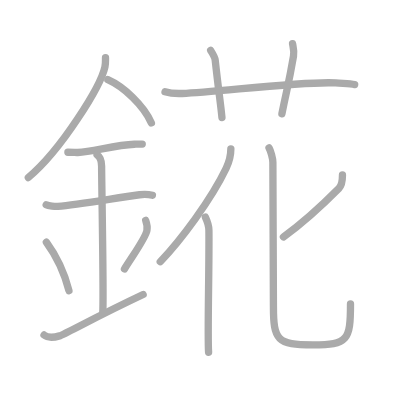
t = 0.00 s
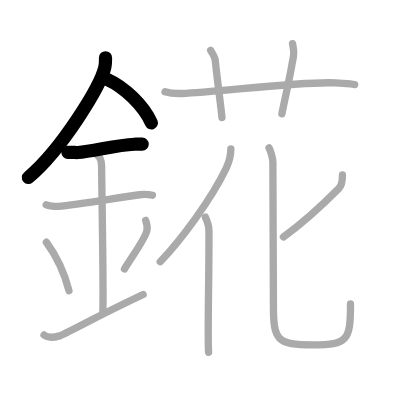
t = 3.00 s
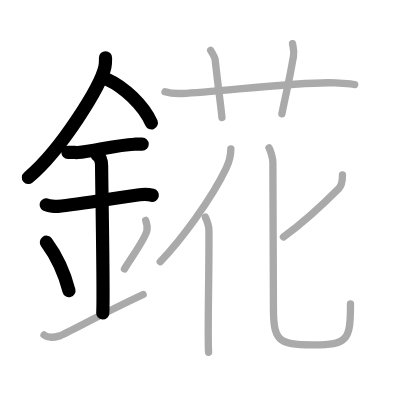
t = 6.00 s
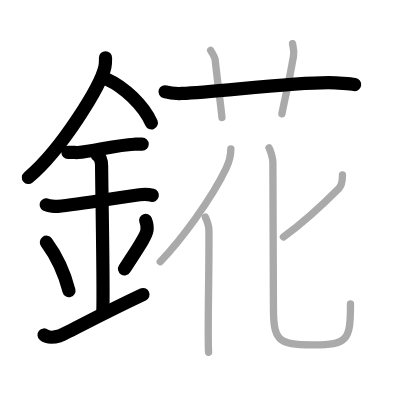
t = 9.00 s
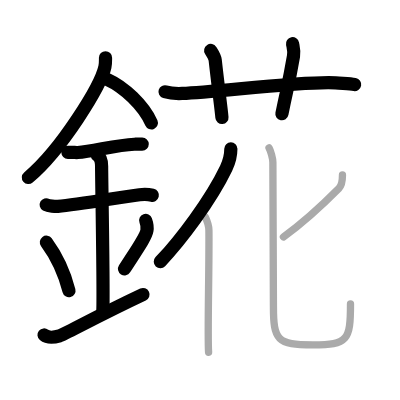
t = 12.00 s
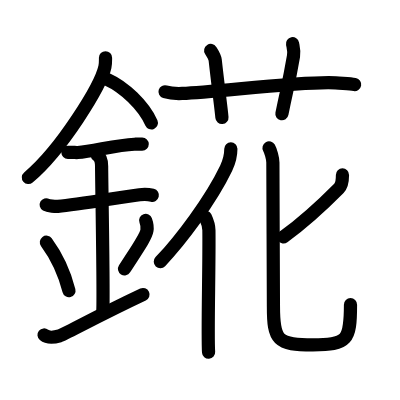
t = 15.00 s

The animated SVG that drew these frames (rendered in a browser with its animation timeline set to each time). Animation: 15 SMIL elements (animate=15); one cycle of 15.00 s.

<?xml version="1.0" standalone="no"?>
<!DOCTYPE svg PUBLIC "-//W3C//DTD SVG 1.1//EN"   "http://www.w3.org/Graphics/SVG/1.1/DTD/svg11.dtd">
<svg width="400px" height="400px"  version="1.1" xmlns="http://www.w3.org/2000/svg">
  <defs>
    <marker id="Triangle" viewBox="0 0 10 10" refX="0" refY="5" markerUnits="strokeWidth" markerWidth="3" style="stroke-opacity:0%;fill:#aaaaaa;" markerHeight="2" orient="auto">
      <path d="M 0 0 L 10 5 L 0 10 z" />
    </marker>
    
    <marker id="Arrow" viewBox="0 0 10 10" refX="5" refY="5" markerUnits="strokeWidth" markerWidth="1.8" style="stroke-opacity:0%;fill:#770000;" markerHeight="2" orient="auto">
      <path d="M 0 4 L 6 4 L 4 1 L 10 5 L 4 9 L 6 6 L 0 6 z" />
        <circle cx="5" cy="5" r="5" />
      </marker>
    
    <marker id="TriangleRed" viewBox="0 0 10 10" refX="0" refY="5" markerUnits="strokeWidth" markerWidth="3" style="stroke-opacity:0%;fill:#CC0000;" markerHeight="2" orient="auto">
      <path d="M 0 0 L 10 5 L 0 10 z" />
    </marker>
    
    <marker id="ArrowRed" viewBox="0 0 10 10" refX="5" refY="5" markerUnits="strokeWidth" markerWidth="1.8" style="stroke-opacity:0%;fill:#CC0000;" markerHeight="2" orient="auto">
      <path d="M 0 4 L 6 4 L 4 1 L 10 5 L 4 9 L 6 6 L 0 6 z" />
        <circle cx="5" cy="5" r="5" />
      </marker>
    
  </defs>
  
  <path style="fill:#ffffff; fill-opacity:100%; fill-rule:evenodd; stroke-width:0;" d="M 0 0 L 400px 0 L 400px 400px L 0 400px L 0 0" />

  <g transform="scale(3.6697247706422 3.6697247706422)">
<path style="fill:none; fill-opacity:0%; fill-rule:evenodd; stroke:#aaaaaa; stroke-opacity:100%; stroke-width: 1.5pt; stroke-linejoin:round; stroke-linecap:round;" d="M28.75 15.74c0 0.83 0.05 1.49-0.16 2.49c-1.12 5.18-11.76 22.48-20.87 30.15"></path>
<path style="fill:none; fill-opacity:0%; fill-rule:evenodd; stroke:#aaaaaa; stroke-opacity:100%; stroke-width: 1.5pt; stroke-linejoin:round; stroke-linecap:round;" d="M29.39 21.71c4.29 1.91 9.77 6.98 11.86 11.79"></path>
<path style="fill:none; fill-opacity:0%; fill-rule:evenodd; stroke:#aaaaaa; stroke-opacity:100%; stroke-width: 1.5pt; stroke-linejoin:round; stroke-linecap:round;" d="M18.5 41.5c1.5 0 2.18 0.09 2.67 0.06c4.33-0.31 10.33-2.03 15.44-2.25c0.74-0.03 0.9-0.05 2.15-0.05"></path>
<path style="fill:none; fill-opacity:0%; fill-rule:evenodd; stroke:#aaaaaa; stroke-opacity:100%; stroke-width: 1.5pt; stroke-linejoin:round; stroke-linecap:round;" d="M12.59 55.81c0.59 0.33 2.56 0.48 3.17 0.43c5.49-0.49 15.49-2.24 22.28-3.17c0.74-0.1 2.38-0.13 3.49 0.15"></path>
<path style="fill:none; fill-opacity:0%; fill-rule:evenodd; stroke:#aaaaaa; stroke-opacity:100%; stroke-width: 1.5pt; stroke-linejoin:round; stroke-linecap:round;" d="M26.45 42.19c1.24 0.78 1.24 2.52 1.24 3.14c0 4.35 0.62 35.63 0.31 39.98"></path>
<path style="fill:none; fill-opacity:0%; fill-rule:evenodd; stroke:#aaaaaa; stroke-opacity:100%; stroke-width: 1.5pt; stroke-linejoin:round; stroke-linecap:round;" d="M12.64 66.01c3.63 4.94 5.41 10.3 6.15 13.19"></path>
<path style="fill:none; fill-opacity:0%; fill-rule:evenodd; stroke:#aaaaaa; stroke-opacity:100%; stroke-width: 1.5pt; stroke-linejoin:round; stroke-linecap:round;" d="M39.7 60.05c0.3 0.84 0.46 2.06 0.34 2.76c-0.3 1.81-2.71 5.13-6.12 10.47"></path>
<path style="fill:none; fill-opacity:0%; fill-rule:evenodd; stroke:#aaaaaa; stroke-opacity:100%; stroke-width: 1.5pt; stroke-linejoin:round; stroke-linecap:round;" d="M12 91.28c1.17 0.96 2.58 0.72 4.23 0.24C17.44 91.16 26.79 86 39 80.25"></path>
<path style="fill:none; fill-opacity:0%; fill-rule:evenodd; stroke:#aaaaaa; stroke-opacity:100%; stroke-width: 1.5pt; stroke-linejoin:round; stroke-linecap:round;" d="M44.97 25.01c1.48 0.46 3.21 0.52 4.69 0.46C59.75 25 83.75 22 91.46 22.6c2.46 0.19 3.96 0.22 5.19 0.45"></path>
<path style="fill:none; fill-opacity:0%; fill-rule:evenodd; stroke:#aaaaaa; stroke-opacity:100%; stroke-width: 1.5pt; stroke-linejoin:round; stroke-linecap:round;" d="M57.41 13.75c0.86 1.36 1.14 1.77 1.23 2.61c0.86 7.82 1.59 12.82 1.84 15.67"></path>
<path style="fill:none; fill-opacity:0%; fill-rule:evenodd; stroke:#aaaaaa; stroke-opacity:100%; stroke-width: 1.5pt; stroke-linejoin:round; stroke-linecap:round;" d="M79.72 11.91c0.22 1.15 0.5 2 0.26 3.41c-1.44 8.28-1.59 7.9-3.16 15.69"></path>
<path style="fill:none; fill-opacity:0%; fill-rule:evenodd; stroke:#aaaaaa; stroke-opacity:100%; stroke-width: 1.5pt; stroke-linejoin:round; stroke-linecap:round;" d="M62.91 40.55c0 1.57-0.64 3.96-1.28 5.3c-4.18 8.73-12.45 19.69-17.96 25.46"></path>
<path style="fill:none; fill-opacity:0%; fill-rule:evenodd; stroke:#aaaaaa; stroke-opacity:100%; stroke-width: 1.5pt; stroke-linejoin:round; stroke-linecap:round;" d="M55.96 59.17c0.56 1.19 0.95 2.35 0.97 3.57c0.12 9.11-0.42 28.8-0.09 33.26"></path>
<path style="fill:none; fill-opacity:0%; fill-rule:evenodd; stroke:#aaaaaa; stroke-opacity:100%; stroke-width: 1.5pt; stroke-linejoin:round; stroke-linecap:round;" d="M93.32 47.67c0 1.25 0.03 2.65-0.97 3.66c-4.56 4.6-9.07 8.87-15.11 13.24"></path>
<path style="fill:none; fill-opacity:0%; fill-rule:evenodd; stroke:#aaaaaa; stroke-opacity:100%; stroke-width: 1.5pt; stroke-linejoin:round; stroke-linecap:round;" d="M73.31 40.3c0.45 0.79 1.05 2.87 1.05 3.96c0 3.34 0.15 38.54 0.15 39.22c0 9.27 1 10.5 10.75 10.5c9.5 0 10.25-1.24 10.25-11.17"></path>

<path style="fill:none; fill-opacity:0%; fill-rule:evenodd; stroke:#000000; stroke-opacity:100%; stroke-width: 2.7pt; stroke-linejoin:round; stroke-linecap:round;" d="M28.75 15.74c0 0.83 0.05 1.49-0.16 2.49c-1.12 5.18-11.76 22.48-20.87 30.15" pathLength="100" stroke-dashoffset="100" stroke-dasharray="100 105"><animate id="dashAnim1" attributeName="stroke-dashoffset" from="100" to="0" dur="1s" calcMode="linear" fill="freeze"/></path>
<path style="fill:none; fill-opacity:0%; fill-rule:evenodd; stroke:#000000; stroke-opacity:100%; stroke-width: 2.7pt; stroke-linejoin:round; stroke-linecap:round;" d="M29.39 21.71c4.29 1.91 9.77 6.98 11.86 11.79" pathLength="100" stroke-dashoffset="100" stroke-dasharray="100 105"><animate id="dashAnim2" attributeName="stroke-dashoffset" from="100" to="0" dur="1s" calcMode="linear" begin="dashAnim1.end" fill="freeze"/></path>
<path style="fill:none; fill-opacity:0%; fill-rule:evenodd; stroke:#000000; stroke-opacity:100%; stroke-width: 2.7pt; stroke-linejoin:round; stroke-linecap:round;" d="M18.5 41.5c1.5 0 2.18 0.09 2.67 0.06c4.33-0.31 10.33-2.03 15.44-2.25c0.74-0.03 0.9-0.05 2.15-0.05" pathLength="100" stroke-dashoffset="100" stroke-dasharray="100 105"><animate id="dashAnim3" attributeName="stroke-dashoffset" from="100" to="0" dur="1s" calcMode="linear" begin="dashAnim2.end" fill="freeze"/></path>
<path style="fill:none; fill-opacity:0%; fill-rule:evenodd; stroke:#000000; stroke-opacity:100%; stroke-width: 2.7pt; stroke-linejoin:round; stroke-linecap:round;" d="M12.59 55.81c0.59 0.33 2.56 0.48 3.17 0.43c5.49-0.49 15.49-2.24 22.28-3.17c0.74-0.1 2.38-0.13 3.49 0.15" pathLength="100" stroke-dashoffset="100" stroke-dasharray="100 105"><animate id="dashAnim4" attributeName="stroke-dashoffset" from="100" to="0" dur="1s" calcMode="linear" begin="dashAnim3.end" fill="freeze"/></path>
<path style="fill:none; fill-opacity:0%; fill-rule:evenodd; stroke:#000000; stroke-opacity:100%; stroke-width: 2.7pt; stroke-linejoin:round; stroke-linecap:round;" d="M26.45 42.19c1.24 0.78 1.24 2.52 1.24 3.14c0 4.35 0.62 35.63 0.31 39.98" pathLength="100" stroke-dashoffset="100" stroke-dasharray="100 105"><animate id="dashAnim5" attributeName="stroke-dashoffset" from="100" to="0" dur="1s" calcMode="linear" begin="dashAnim4.end" fill="freeze"/></path>
<path style="fill:none; fill-opacity:0%; fill-rule:evenodd; stroke:#000000; stroke-opacity:100%; stroke-width: 2.7pt; stroke-linejoin:round; stroke-linecap:round;" d="M12.64 66.01c3.63 4.94 5.41 10.3 6.15 13.19" pathLength="100" stroke-dashoffset="100" stroke-dasharray="100 105"><animate id="dashAnim6" attributeName="stroke-dashoffset" from="100" to="0" dur="1s" calcMode="linear" begin="dashAnim5.end" fill="freeze"/></path>
<path style="fill:none; fill-opacity:0%; fill-rule:evenodd; stroke:#000000; stroke-opacity:100%; stroke-width: 2.7pt; stroke-linejoin:round; stroke-linecap:round;" d="M39.7 60.05c0.3 0.84 0.46 2.06 0.34 2.76c-0.3 1.81-2.71 5.13-6.12 10.47" pathLength="100" stroke-dashoffset="100" stroke-dasharray="100 105"><animate id="dashAnim7" attributeName="stroke-dashoffset" from="100" to="0" dur="1s" calcMode="linear" begin="dashAnim6.end" fill="freeze"/></path>
<path style="fill:none; fill-opacity:0%; fill-rule:evenodd; stroke:#000000; stroke-opacity:100%; stroke-width: 2.7pt; stroke-linejoin:round; stroke-linecap:round;" d="M12 91.28c1.17 0.96 2.58 0.72 4.23 0.24C17.44 91.16 26.79 86 39 80.25" pathLength="100" stroke-dashoffset="100" stroke-dasharray="100 105"><animate id="dashAnim8" attributeName="stroke-dashoffset" from="100" to="0" dur="1s" calcMode="linear" begin="dashAnim7.end" fill="freeze"/></path>
<path style="fill:none; fill-opacity:0%; fill-rule:evenodd; stroke:#000000; stroke-opacity:100%; stroke-width: 2.7pt; stroke-linejoin:round; stroke-linecap:round;" d="M44.97 25.01c1.48 0.46 3.21 0.52 4.69 0.46C59.75 25 83.75 22 91.46 22.6c2.46 0.19 3.96 0.22 5.19 0.45" pathLength="100" stroke-dashoffset="100" stroke-dasharray="100 105"><animate id="dashAnim9" attributeName="stroke-dashoffset" from="100" to="0" dur="1s" calcMode="linear" begin="dashAnim8.end" fill="freeze"/></path>
<path style="fill:none; fill-opacity:0%; fill-rule:evenodd; stroke:#000000; stroke-opacity:100%; stroke-width: 2.7pt; stroke-linejoin:round; stroke-linecap:round;" d="M57.41 13.75c0.86 1.36 1.14 1.77 1.23 2.61c0.86 7.82 1.59 12.82 1.84 15.67" pathLength="100" stroke-dashoffset="100" stroke-dasharray="100 105"><animate id="dashAnim10" attributeName="stroke-dashoffset" from="100" to="0" dur="1s" calcMode="linear" begin="dashAnim9.end" fill="freeze"/></path>
<path style="fill:none; fill-opacity:0%; fill-rule:evenodd; stroke:#000000; stroke-opacity:100%; stroke-width: 2.7pt; stroke-linejoin:round; stroke-linecap:round;" d="M79.72 11.91c0.22 1.15 0.5 2 0.26 3.41c-1.44 8.28-1.59 7.9-3.16 15.69" pathLength="100" stroke-dashoffset="100" stroke-dasharray="100 105"><animate id="dashAnim11" attributeName="stroke-dashoffset" from="100" to="0" dur="1s" calcMode="linear" begin="dashAnim10.end" fill="freeze"/></path>
<path style="fill:none; fill-opacity:0%; fill-rule:evenodd; stroke:#000000; stroke-opacity:100%; stroke-width: 2.7pt; stroke-linejoin:round; stroke-linecap:round;" d="M62.91 40.55c0 1.57-0.64 3.96-1.28 5.3c-4.18 8.73-12.45 19.69-17.96 25.46" pathLength="100" stroke-dashoffset="100" stroke-dasharray="100 105"><animate id="dashAnim12" attributeName="stroke-dashoffset" from="100" to="0" dur="1s" calcMode="linear" begin="dashAnim11.end" fill="freeze"/></path>
<path style="fill:none; fill-opacity:0%; fill-rule:evenodd; stroke:#000000; stroke-opacity:100%; stroke-width: 2.7pt; stroke-linejoin:round; stroke-linecap:round;" d="M55.96 59.17c0.56 1.19 0.95 2.35 0.97 3.57c0.12 9.11-0.42 28.8-0.09 33.26" pathLength="100" stroke-dashoffset="100" stroke-dasharray="100 105"><animate id="dashAnim13" attributeName="stroke-dashoffset" from="100" to="0" dur="1s" calcMode="linear" begin="dashAnim12.end" fill="freeze"/></path>
<path style="fill:none; fill-opacity:0%; fill-rule:evenodd; stroke:#000000; stroke-opacity:100%; stroke-width: 2.7pt; stroke-linejoin:round; stroke-linecap:round;" d="M93.32 47.67c0 1.25 0.03 2.65-0.97 3.66c-4.56 4.6-9.07 8.87-15.11 13.24" pathLength="100" stroke-dashoffset="100" stroke-dasharray="100 105"><animate id="dashAnim14" attributeName="stroke-dashoffset" from="100" to="0" dur="1s" calcMode="linear" begin="dashAnim13.end" fill="freeze"/></path>
<path style="fill:none; fill-opacity:0%; fill-rule:evenodd; stroke:#000000; stroke-opacity:100%; stroke-width: 2.7pt; stroke-linejoin:round; stroke-linecap:round;" d="M73.31 40.3c0.45 0.79 1.05 2.87 1.05 3.96c0 3.34 0.15 38.54 0.15 39.22c0 9.27 1 10.5 10.75 10.5c9.5 0 10.25-1.24 10.25-11.17" pathLength="100" stroke-dashoffset="100" stroke-dasharray="100 105"><animate id="dashAnim15" attributeName="stroke-dashoffset" from="100" to="0" dur="1s" calcMode="linear" begin="dashAnim14.end" fill="freeze"/></path>

</g>

</svg>  
          
